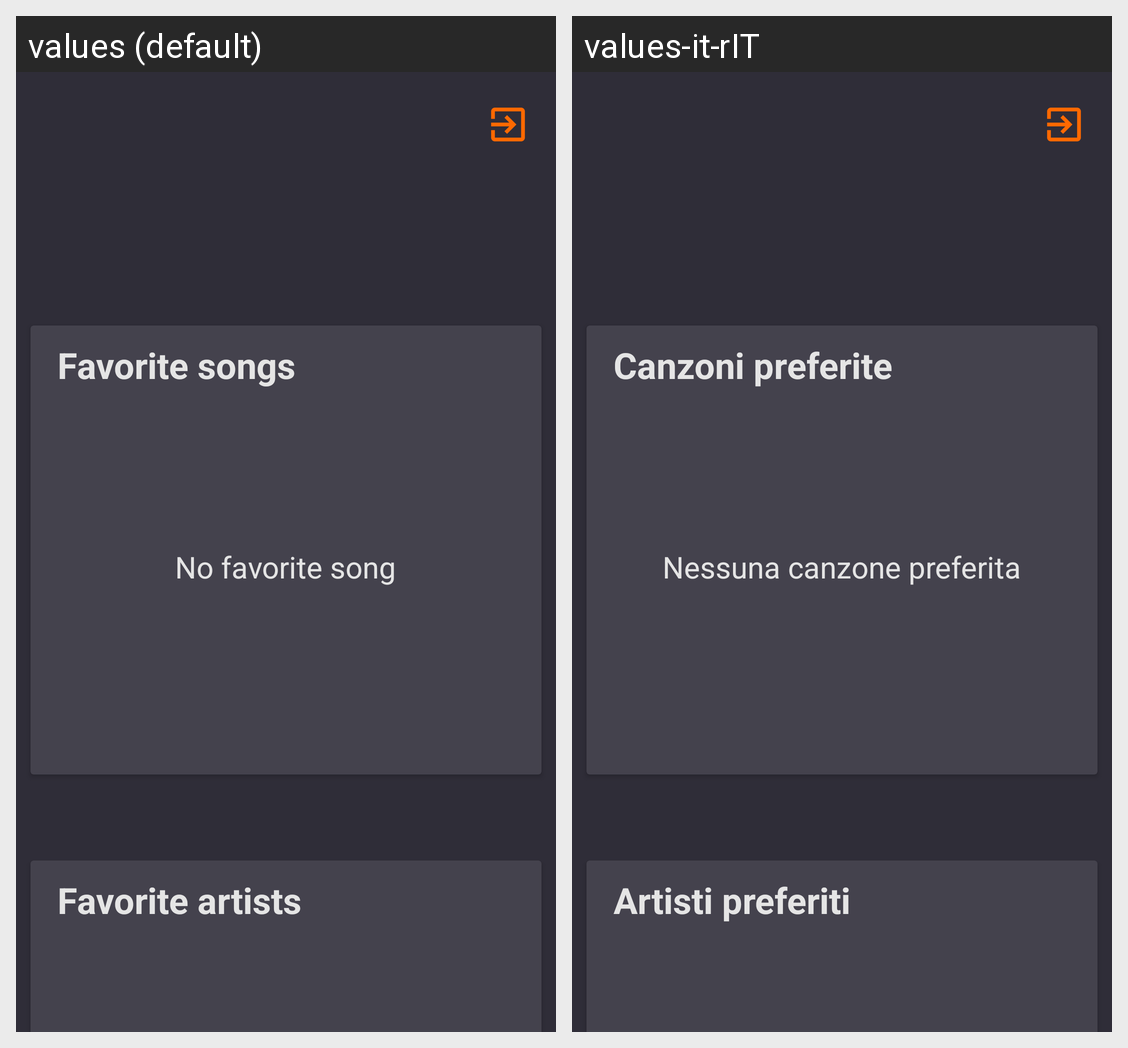

The Android screen above is rendered under two locales of the same app. Produce the string resources it draws, with the default and per-locale values.
Android screen res/layout/fragment_account.xml rendered under 2 locales, left to right: values (default), values-it-rIT. Device: Nexus 5 (rendered at 1080×1920; each locale shown at half size, 540×960, under a caption strip naming it); theme Theme.MusicTaste.
Strings drawn on this screen, with the default value and each locale's value (text and hints the layout hard-codes, and strings that could not be matched under every locale, appear in the picture but are not listed):

FavoritesSongs
  values: Favorite songs
  values-it-rIT: Canzoni preferite

EmptySong
  values: No favorite song
  values-it-rIT: Nessuna canzone preferita

FavoriteArtists
  values: Favorite artists
  values-it-rIT: Artisti preferiti
